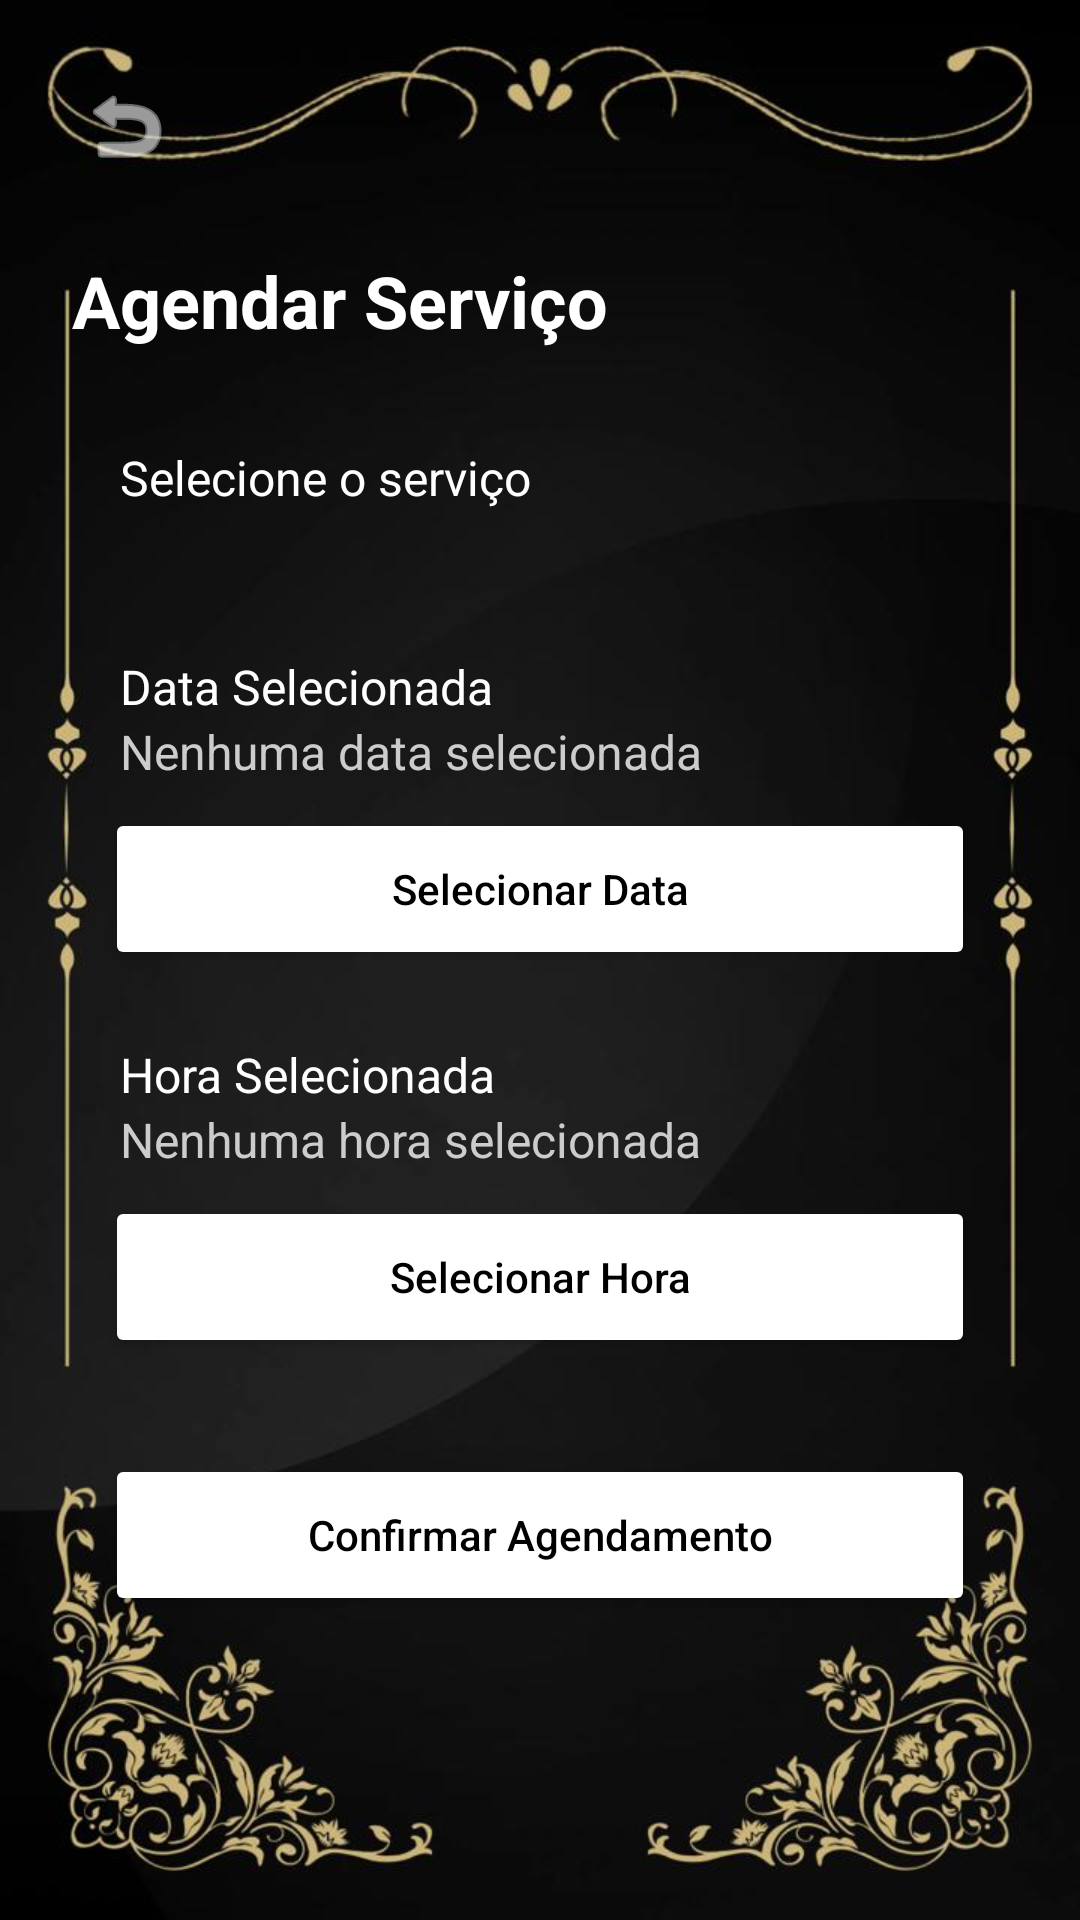

Reconstruct the res/layout file that produces this screen, plus the resources it refers to.
<!-- AndroidManifest.xml: application theme Theme.ProjetoFinalJoãoPauloClienteCabeleireiro -->
<!-- res/layout/activity_agendar_servico.xml -->
<FrameLayout xmlns:android="http://schemas.android.com/apk/res/android"
    xmlns:app="http://schemas.android.com/apk/res-auto"
    android:layout_width="match_parent"
    android:layout_height="match_parent">

    
    <ImageView
        android:layout_width="match_parent"
        android:layout_height="match_parent"
        android:scaleType="fitXY"
        android:src="@drawable/fundo_telas2"
        android:contentDescription="Fundo" />

    
    <ScrollView
        android:layout_width="match_parent"
        android:layout_height="match_parent"
        android:padding="24dp">

        <LinearLayout
            android:orientation="vertical"
            android:layout_width="match_parent"
            android:layout_height="wrap_content">

            
            <ImageButton
                android:id="@+id/btnBack"
                android:layout_width="36dp"
                android:layout_height="36dp"
                android:background="?attr/selectableItemBackgroundBorderless"
                android:src="@android:drawable/ic_menu_revert"
                android:contentDescription="Voltar"
                android:layout_marginBottom="24dp"
                app:tint="#FFFFFF" />

            <TextView
                android:layout_width="match_parent"
                android:layout_height="wrap_content"
                android:text="Agendar Serviço"
                android:textSize="24sp"
                android:textStyle="bold"
                android:textColor="#FFFFFF"
                android:layout_gravity="center_horizontal"
                android:layout_marginBottom="32dp" />

            <TextView
                android:layout_width="match_parent"
                android:layout_height="wrap_content"
                android:text="Selecione o serviço"
                android:textColor="#FFFFFF"
                android:textSize="16sp"
                android:layout_marginStart="16dp" />

            <Spinner
                android:id="@+id/spinnerServico"
                android:layout_width="match_parent"
                android:layout_height="wrap_content"
                android:layout_marginStart="16dp"
                android:layout_marginBottom="24dp" />

            <TextView
                android:layout_width="match_parent"
                android:layout_height="wrap_content"
                android:text="Data Selecionada"
                android:textColor="#FFFFFF"
                android:layout_marginStart="16dp"
                android:textSize="16sp" />

            <TextView
                android:id="@+id/tvDataSelecionada"
                android:layout_width="match_parent"
                android:layout_height="wrap_content"
                android:textColor="#CCCCCC"
                android:textSize="16sp"
                android:layout_marginStart="16dp"
                android:layout_marginBottom="8dp"
                android:text="Nenhuma data selecionada" />

            <Button
                android:id="@+id/btnSelecionarData"
                android:layout_width="290dp"
                android:layout_height="54dp"
                android:layout_gravity="center_horizontal"
                android:text="Selecionar Data"
                android:backgroundTint="#FFFFFF"
                android:textColor="#000000"
                android:textAllCaps="false"
                android:layout_marginBottom="24dp" />

            <TextView
                android:layout_width="match_parent"
                android:layout_height="wrap_content"
                android:text="Hora Selecionada"
                android:textColor="#FFFFFF"
                android:layout_marginStart="16dp"
                android:textSize="16sp" />

            <TextView
                android:id="@+id/tvHoraSelecionada"
                android:layout_width="match_parent"
                android:layout_height="wrap_content"
                android:textColor="#CCCCCC"
                android:textSize="16sp"
                android:layout_marginStart="16dp"
                android:layout_marginBottom="8dp"
                android:text="Nenhuma hora selecionada" />

            <Button
                android:id="@+id/btnSelecionarHora"
                android:layout_width="290dp"
                android:layout_height="54dp"
                android:layout_gravity="center_horizontal"
                android:text="Selecionar Hora"
                android:backgroundTint="#FFFFFF"
                android:textColor="#000000"
                android:textAllCaps="false"
                android:layout_marginBottom="32dp" />

            <Button
                android:id="@+id/btnConfirmar"
                android:layout_width="290dp"
                android:layout_height="54dp"
                android:layout_gravity="center_horizontal"
                android:text="Confirmar Agendamento"
                android:backgroundTint="#FFFFFF"
                android:textColor="#000000"
                android:textAllCaps="false"
                android:padding="14dp" />

        </LinearLayout>
    </ScrollView>
</FrameLayout>
<!-- resources referenced by this layout -->
<resources>
  <!-- drawable fundo_telas2: jpg bitmap (drawable, 43578 bytes) -->
  <style name="Theme.ProjetoFinalJoãoPauloClienteCabeleireiro" parent="Base.Theme.ProjetoFinalJoãoPauloClienteCabeleireiro" />
  <style name="Base.Theme.ProjetoFinalJoãoPauloClienteCabeleireiro" parent="Theme.Material3.DayNight.NoActionBar">
          
          
      </style>
</resources>
